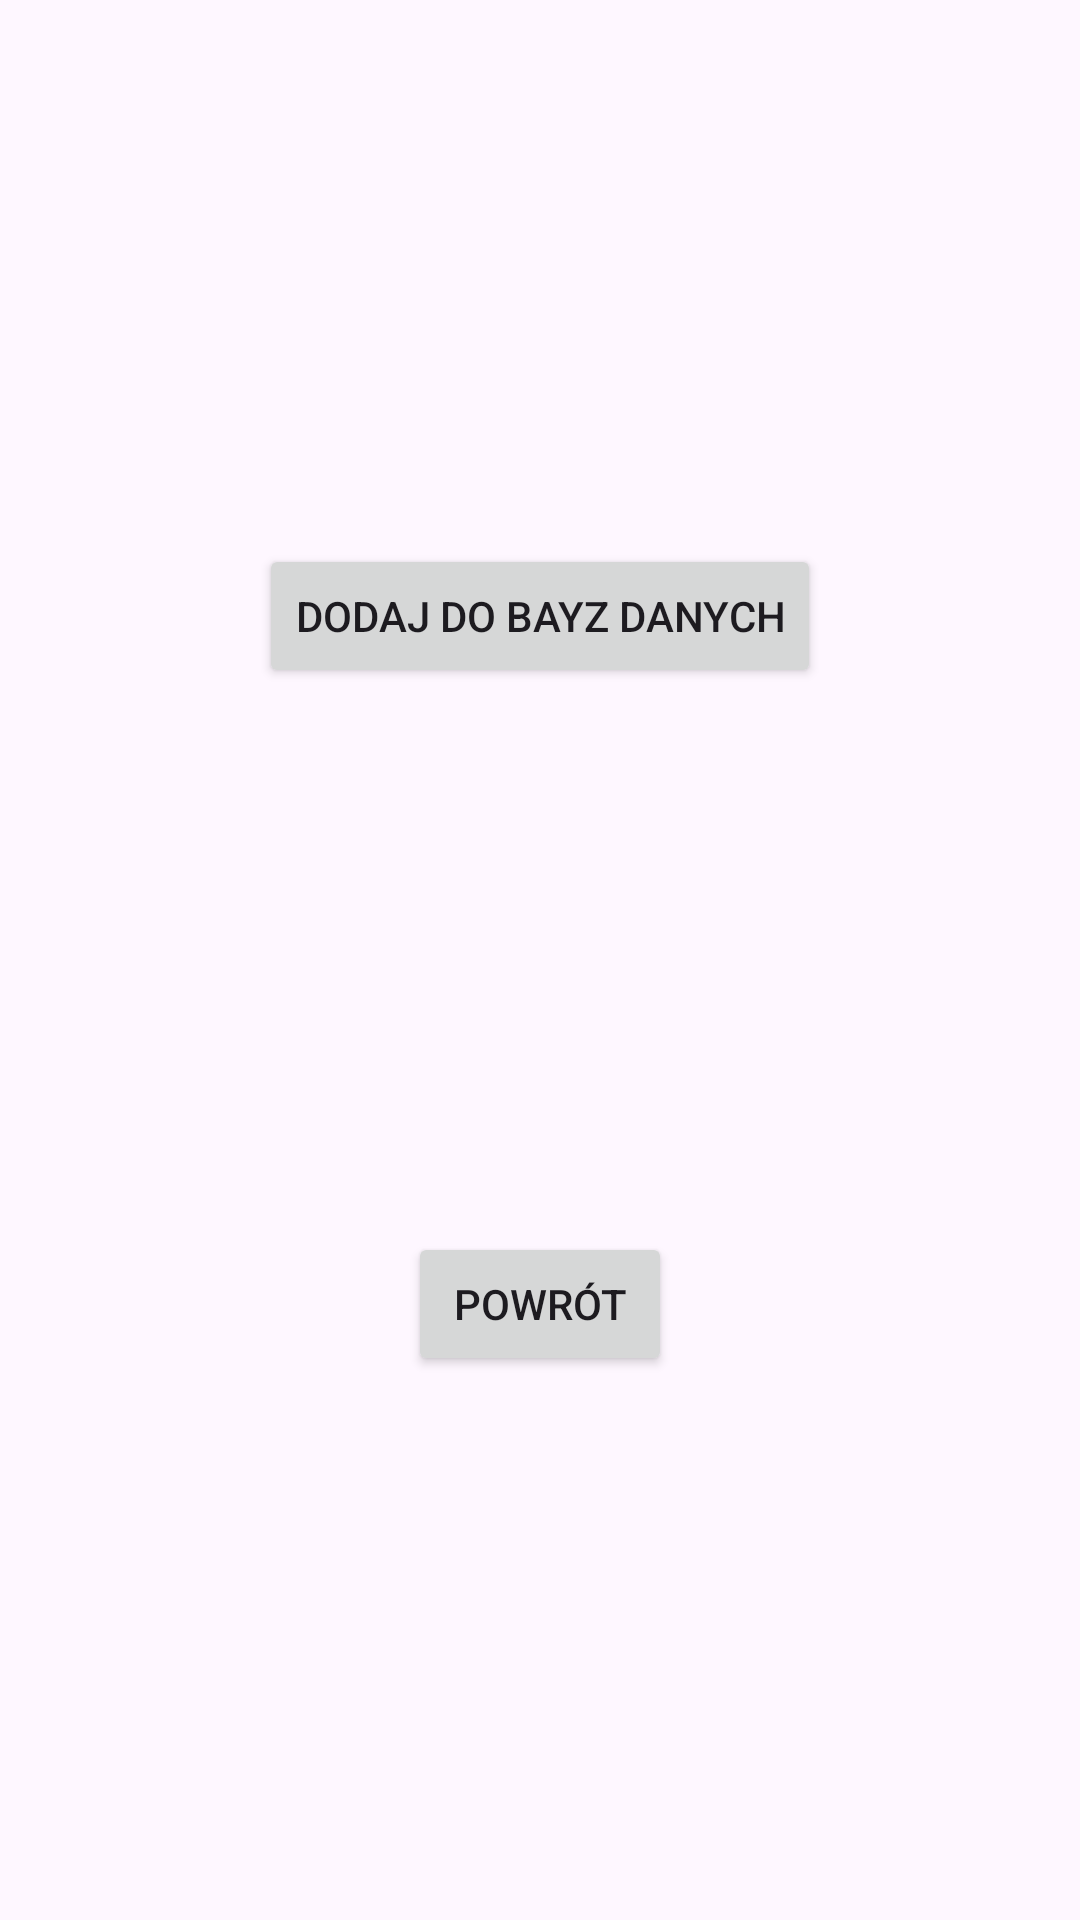

Here is an Android app screen rendered from its layout file. Give the layout XML and the strings, colors and styles it references.
<!-- AndroidManifest.xml: application theme Theme.ZPAM -->
<!-- res/layout/activity_symptoms_adding.xml -->
<?xml version="1.0" encoding="utf-8"?>
<androidx.constraintlayout.widget.ConstraintLayout xmlns:android="http://schemas.android.com/apk/res/android"
    xmlns:app="http://schemas.android.com/apk/res-auto"
    xmlns:tools="http://schemas.android.com/tools"
    android:layout_width="match_parent"
    android:layout_height="match_parent"
    tools:context=".SymptomsAddingActivity">

    <Button
        android:id="@+id/button3"
        android:layout_width="wrap_content"
        android:layout_height="wrap_content"
        android:text="dodaj do bayz danych"
        app:layout_constraintBottom_toTopOf="@+id/button4"
        app:layout_constraintEnd_toEndOf="parent"
        app:layout_constraintStart_toStartOf="parent"
        app:layout_constraintTop_toTopOf="parent" />

    <Button
        android:id="@+id/button4"
        android:layout_width="wrap_content"
        android:layout_height="wrap_content"
        android:text="Powrót"
        app:layout_constraintBottom_toBottomOf="parent"
        app:layout_constraintEnd_toEndOf="parent"
        app:layout_constraintStart_toStartOf="parent"
        app:layout_constraintTop_toBottomOf="@+id/button3" />
</androidx.constraintlayout.widget.ConstraintLayout>
<!-- resources referenced by this layout -->
<resources>
  <style name="Theme.ZPAM" parent="Base.Theme.ZPAM" />
  <style name="Base.Theme.ZPAM" parent="Theme.Material3.DayNight.NoActionBar">
          
          
      </style>
</resources>
